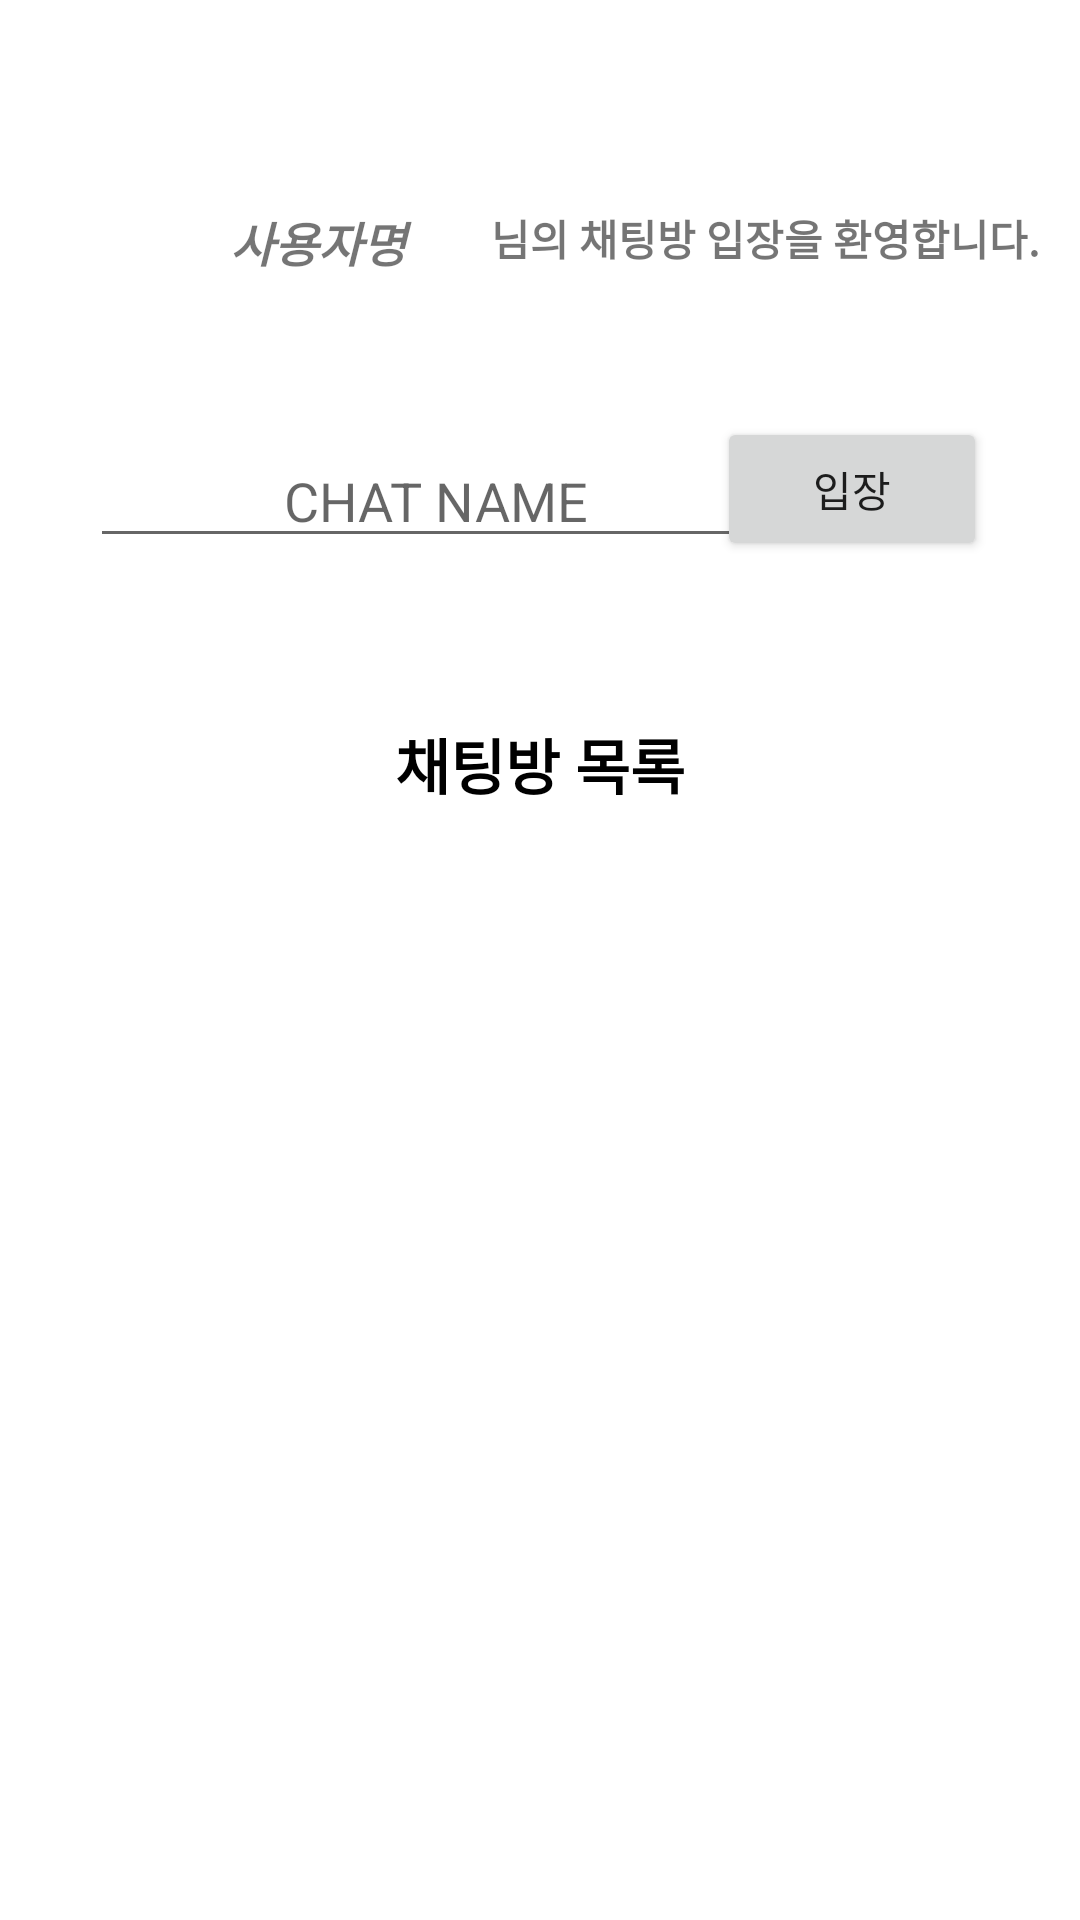

Produce the Android XML layout that renders to this screen, including the resource entries it uses.
<!-- AndroidManifest.xml: application theme Theme.Gongguham_ -->
<!-- res/layout/fragment_chat_starter.xml -->
<?xml version="1.0" encoding="utf-8"?>
<RelativeLayout xmlns:android="http://schemas.android.com/apk/res/android"
    xmlns:app="http://schemas.android.com/apk/res-auto"
    xmlns:tools="http://schemas.android.com/tools"
    android:layout_width="match_parent"
    android:layout_height="match_parent"
    tools:context="com.Gongguham.gongguham_.ChatStarterFragment"
    tools:layout_editor_absoluteY="81dp"
    tools:layout_editor_absoluteX="0dp">

    <LinearLayout
        android:layout_width="match_parent"
        android:layout_height="match_parent"
        android:orientation="vertical">

        <LinearLayout
            android:layout_weight="1"
            android:layout_width="match_parent"
            android:layout_height="match_parent"
            android:orientation="vertical"
            android:gravity="center"
            android:layout_alignParentTop="true"
            android:layout_alignParentStart="true">

            <RelativeLayout
                android:layout_width="match_parent"
                android:layout_height="82dp">

                <TextView
                    android:id="@+id/user_name"
                    android:layout_width="150dp"
                    android:layout_height="36dp"
                    android:layout_alignParentStart="true"
                    android:layout_alignParentTop="true"
                    android:layout_marginStart="31dp"
                    android:layout_marginTop="30dp"
                    android:text="사용자명"
                    android:textSize="16dp"
                    android:textAlignment="center"
                    android:textStyle="italic|bold"/>

                <TextView
                    android:layout_width="match_parent"
                    android:layout_height="36dp"
                    android:layout_alignParentStart="true"
                    android:layout_alignParentTop="true"
                    android:layout_marginStart="150dp"
                    android:layout_marginTop="30dp"
                    android:text="님의 채팅방 입장을 환영합니다."
                    android:textAlignment="center"
                    android:textStyle="bold" />

            </RelativeLayout>

            <RelativeLayout
                android:layout_width="match_parent"
                android:layout_height="80dp">

                <EditText
                    android:id="@+id/chat_name"
                    android:layout_width="230dp"
                    android:layout_height="wrap_content"
                    android:layout_alignParentStart="true"
                    android:layout_alignParentBottom="true"
                    android:layout_marginStart="30dp"
                    android:layout_marginBottom="15dp"
                    android:gravity="center"
                    android:hint="CHAT NAME"
                    android:inputType="textPersonName"
                    android:textColor="#000000" />

                <Button
                    android:id="@+id/user_next"
                    android:layout_width="90dp"
                    android:layout_height="wrap_content"
                    android:layout_alignParentEnd="true"
                    android:layout_alignParentBottom="true"
                    android:layout_marginEnd="31dp"
                    android:layout_marginBottom="14dp"
                    android:text="입장" />

                <Button
                    android:id="@+id/boom_button"
                    android:layout_width="70dp"
                    android:layout_height="wrap_content"
                    android:layout_alignParentEnd="true"
                    android:layout_alignParentBottom="true"
                    android:layout_marginEnd="30dp"
                    android:layout_marginBottom="15dp"
                    android:text="방폭"
                    android:visibility="gone" />

            </RelativeLayout>

        </LinearLayout>

        <LinearLayout
            android:layout_width="match_parent"
            android:layout_height="match_parent"
            android:layout_weight="0.6"
            android:orientation="vertical">

            <TextView
                android:layout_width="match_parent"
                android:layout_height="wrap_content"
                android:layout_marginBottom="20dp"
                android:gravity="center"
                android:text="채팅방 목록"
                android:textColor="#000000"
                android:textSize="20dp"
                android:textStyle="bold" />

            <ListView
                android:id="@+id/chat_list"
                android:layout_width="match_parent"
                android:layout_height="match_parent">

            </ListView>
        </LinearLayout>
    </LinearLayout>


</RelativeLayout>
<!-- resources referenced by this layout -->
<resources>
  <style name="Theme.Gongguham_" parent="Theme.MaterialComponents.DayNight.NoActionBar">
          
          <item name="colorPrimary">@color/purple_500</item>
          <item name="colorPrimaryVariant">@color/purple_700</item>
          <item name="colorOnPrimary">@color/white</item>
          <item name="windowNoTitle">true</item>
          
          <item name="colorSecondary">@color/teal_200</item>
          <item name="colorSecondaryVariant">@color/teal_700</item>
          <item name="colorOnSecondary">@color/black</item>
          
          <item name="android:statusBarColor" tools:targetApi="l">?attr/colorPrimaryVariant</item>
  
          
  
      </style>
  <color name="purple_500">#FFC552</color>
  <color name="purple_700">#FFBD3B</color>
  <color name="white">#FFFFFFFF</color>
  <color name="teal_200">#FF03DAC5</color>
  <color name="teal_700">#FF018786</color>
  <color name="black">#FF000000</color>
</resources>
